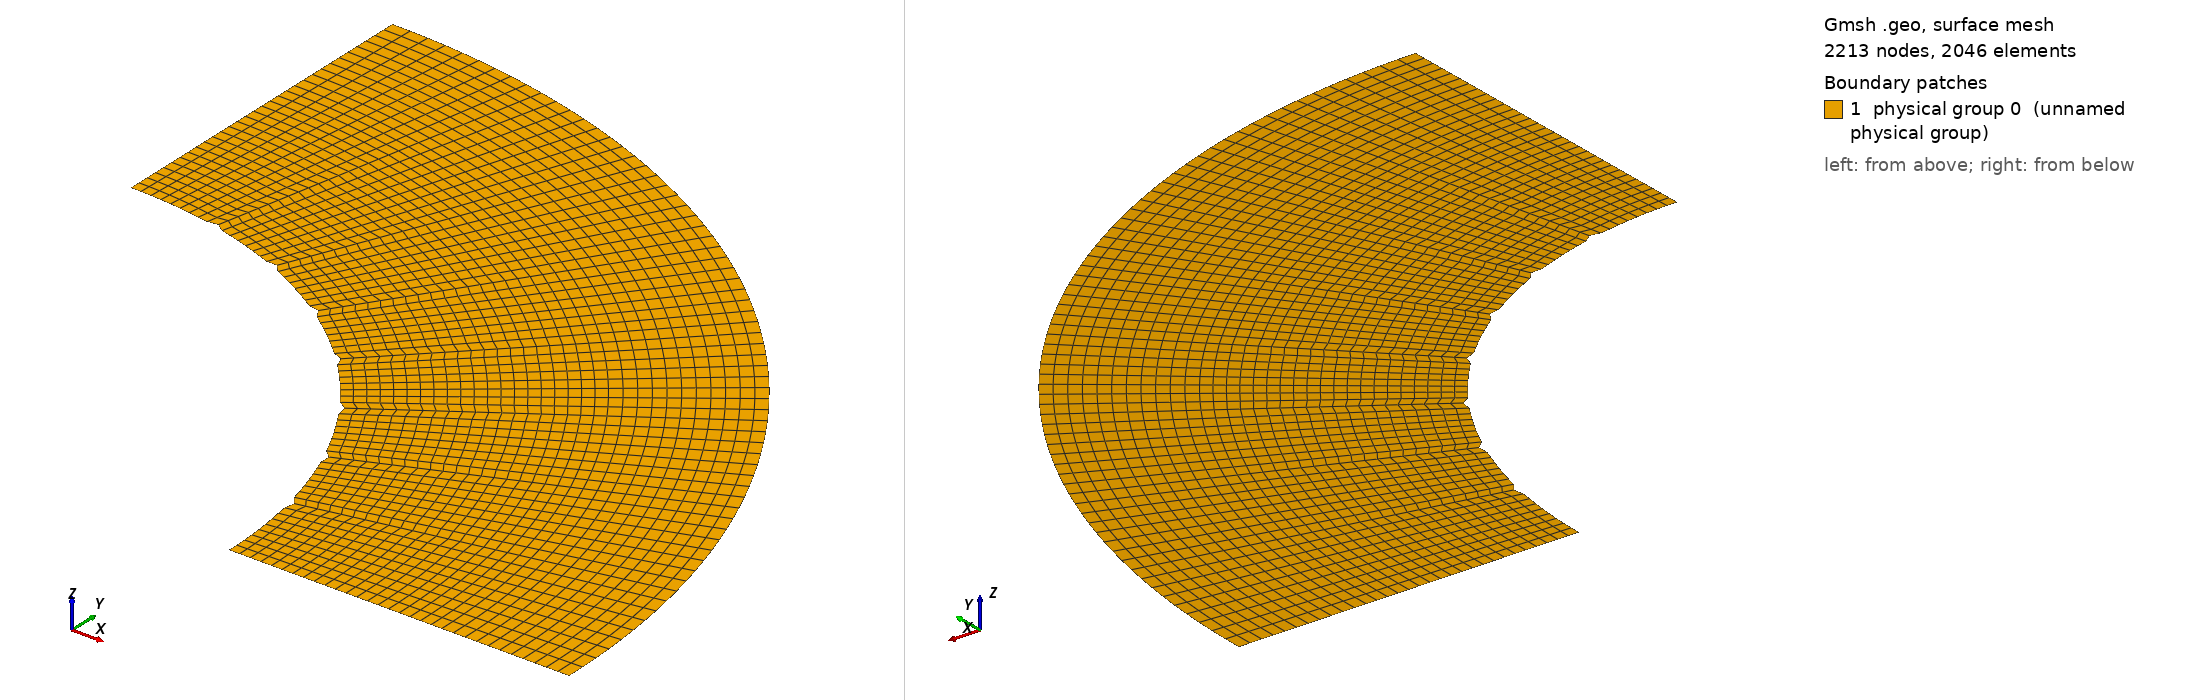

Gmsh geometry script, surface-meshed: 2213 nodes, 2046 surface elements. Boundary patches (legend numbers): 1 physical group 0 (unnamed physical group). Left view from above one corner, right view from below the opposite corner. Legend entries are the model's physical surfaces. The drawing asked Gmsh for element sizes between 1% and 20% of the model's largest extent; the script's own settings can give other sizes.

=== Cnoidal_Cylinder_thin_quarter_perturb_test22.geo (drawn) ===

lc = 0.1;//0.05;

r_outer = 0.18; // radius of outer circle
r_out = 0.15; // radius of refined area
r_in = 0.1; // radius of inner circle 
H = 0.1; // height of cylinder
nb_slices_quarter = 66; //number of layers in one quarter OF CIRCLE
nb_rings = 20; // number of concentric cell rings
nb_layers_z = 1; // number of vertical layers

Point(1) = {0,0,0,lc}; // Center
Point(2) = {r_in,0,0,lc};
Point(3) = {r_out,0,0,lc};
Point(4) = {-r_in,0,0,lc};
Point(5) = {-r_out,0,0,lc};
Point(6) = {0,r_in,0,lc};
Point(7) = {0,r_out,0,lc};
Point(8) = {0,-r_in,0,lc};
Point(9) = {0,-r_out,0,lc};

Point(10) = {r_outer,0,0,lc};
Point(11) = {-r_outer,0,0,lc};
Point(12) = {0,r_outer,0,lc};
Point(13) = {0,-r_outer,0,lc};

Line(1) = {2,3};
Line(2) = {4,5};
Line(3) = {6,7};
Line(4) = {8,9};

//Construct the perturbed hole//
alpha = 1; //Frequency
M = 0;
M1 = 0; //0.01;//Amplitude
n = 36;//8; //number of pieces in one period

n_points = n*alpha-1; //Number of points for each quarter

alpha1=18*alpha;
alpha2 = alpha;
alpha3 = alpha;
alpha4 = alpha;
n_points1 = 65; //257;
n_points2 = 1;
n_points3 = 1;
n_points4 = 1;

pList_1[0] = 2; //First point label for the 1st quarter

For i In {1:n_points1}
 //If(i==1||i==4)
  //r = M1*Sin(alpha1*i*Pi/2/(n_points1+1))+r_in;
 //EndIf
  r = M1*Sin(alpha1*i*Pi/2/(n_points1+1))+r_in;
 //If(i==33||i==65||i==97||i==129||i==161||i==193||i==225)
 If(i==9||i==17||i==25||i==33||i==41||i==49||i==57) //for n_points=65;
   r = r+0.001;
  EndIf
  pList_1[i] = newp;
  Point(pList_1[i]) = {r*Cos(i*Pi/2/(n_points1+1)), r*Sin(i*Pi/2/(n_points1+1)), 0, lc};
EndFor
pList_1[n_points1+1] = 6; //Last point label for the 1st quarter
Spline(newl) = pList_1[];

pList_2[0] = 6; //First point label for the 2nd quarter
For i In {1:n_points2}
  r = M*Sin(alpha2*i*Pi/2/(n_points2+1))+r_in;
  pList_2[i] = newp;
  Point(pList_2[i]) = {r*Cos(Pi/2+i*Pi/2/(n_points2+1)), r*Sin(Pi/2+i*Pi/2/(n_points2+1)), 0, lc};
EndFor
pList_2[n_points2+1] = 4; //Last point label for the 2nd quarter
Spline(newl) = pList_2[];

pList_3[0] = 4; //First point label for the 3rd quarter
For i In {1:n_points3}
  r = M*Sin(alpha3*i*Pi/2/(n_points3+1))+r_in;
  pList_3[i] = newp;
  Point(pList_3[i]) = {r*Cos(Pi+i*Pi/2/(n_points3+1)), r*Sin(Pi+i*Pi/2/(n_points3+1)), 0, lc};
EndFor
pList_3[n_points3+1] = 8; //Last point label for the 3rd quarter
Spline(newl) = pList_3[];


pList_4[0] = 8; //First point label for the 4th quarter
For i In {1:n_points4}
  r = M*Sin(alpha4*i*Pi/2/(n_points4+1))+r_in;
  pList_4[i] = newp;
  Point(pList_4[i]) = {r*Cos(1.5*Pi+i*Pi/2/(n_points4+1)), r*Sin(1.5*Pi+i*Pi/2/(n_points4+1)), 0, lc};
EndFor
pList_4[n_points4+1] = 2; //Last point label for the 4th quarter
Spline(newl) = pList_4[];

Circle(9) = {3, 1, 7};
Circle(10) = {7, 1, 5};
Circle(11) = {5, 1, 9};
Circle(12) = {9, 1, 3};

Transfinite Line {1,2,3,4} = Ceil(nb_rings+1);
Transfinite Line {5,9} = Ceil(nb_slices_quarter+1) Using Progression 1;
Transfinite Line {6,10} = Ceil(nb_slices_quarter+1) Using Progression 1;
Transfinite Line {7,11} = Ceil(nb_slices_quarter+1) Using Progression 1;
Transfinite Line {8,12} = Ceil(nb_slices_quarter+1) Using Progression 1;

Line Loop(13) = {1, 9, -3, -5};
Ruled Surface(14) = {13};
Line Loop(15) = {3, 10, -2, -6};
Ruled Surface(16) = {15};
Line Loop(17) = {2, 11, -4, -7};
Ruled Surface(18) = {17};
Line Loop(19) = {4, 12, -1, -8};
Ruled Surface(20) = {19};


Circle(21) = {10, 1, 12};
Circle(22) = {12, 1, 11};
Circle(23) = {11, 1, 13};
Circle(24) = {13, 1, 10};
Line(25) = {3, 10};
Line(26) = {7, 12};
Line(27) = {5, 11};
Line(28) = {9, 13};

Transfinite Line {21,22,23,24} = Ceil(nb_slices_quarter+1) Using Progression 1;
Transfinite Line {25,26,27,28} = 12; //Using Progression 1.05;
Line Loop(31) = {25,21,-26,-9};
Plane Surface(32) = {31};
Line Loop(33) = {26,22,-27,-10};
Plane Surface(34) = {33};
Line Loop(35) = {27,23,-28,-11};
Plane Surface(36) = {35};
Line Loop(37) = {28,24,-25,-12};
Plane Surface(38) = {37};


Transfinite Surface {14,16,18,20};
Recombine Surface {14,16,18,20};
Transfinite Surface {32,34,36,38};
Recombine Surface {32,34,36,38};


//Extrude {0, 0, H} {
//  Surface{16, 14, 20, 18}; Layers{1}; Recombine;
//}
//Coherence;

//Physical Line(0) = {21, 22, 23, 24};
//Physical Line(1) = {5, 6, 7, 8};

//Physical Surface(0) = {14, 16, 18, 20};
//Physical Surface(1) = {32, 34, 36, 38};
Delete {
  Surface{16, 18, 20, 34, 36, 38};
}
Delete {
  Line{22, 23, 24, 28, 27, 10, 2, 11, 12, 4, 6, 7, 8};
}
Delete {
  Point{11, 13, 9, 5};
}
Delete {
  Point{46, 4, 47, 8, 48};
}
Physical Line(0) = {5};
Physical Line(1) = {25, 1};
Physical Line(2) = {21};
Physical Line(3) = {26, 3};
Physical Surface(0) = {14, 32};
